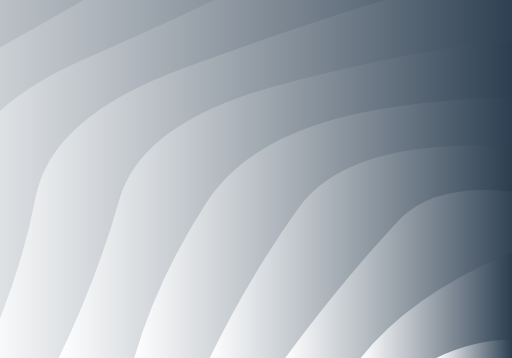
t = 0.00 s
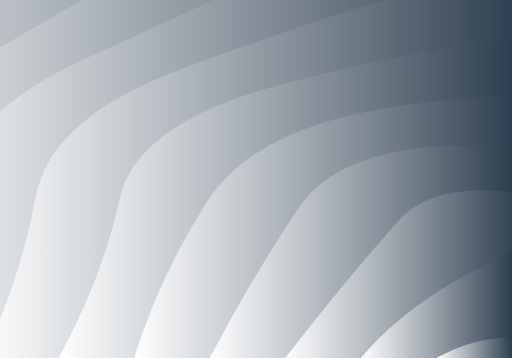
t = 0.33 s
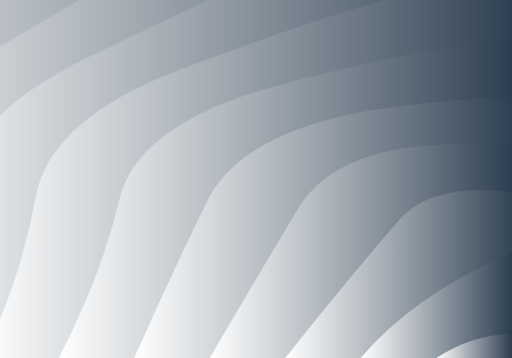
t = 0.67 s
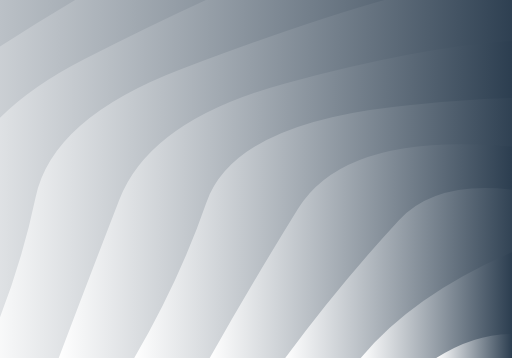
t = 1.00 s
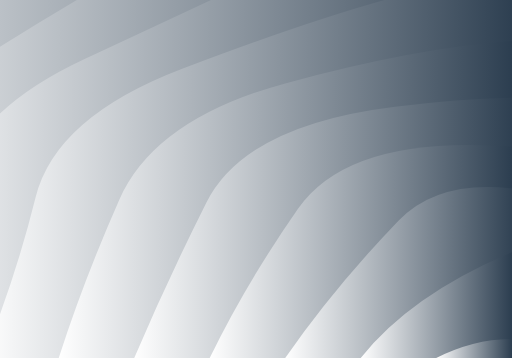
t = 1.33 s
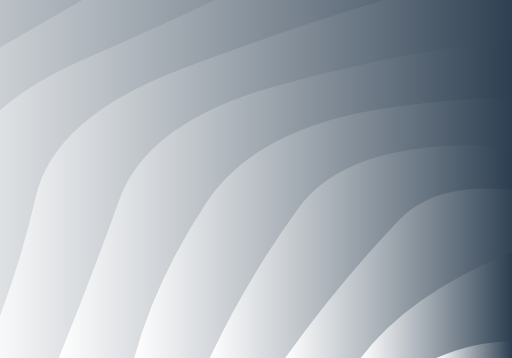
t = 1.67 s

The animated SVG that drew these frames (rendered in a browser with its animation timeline set to each time). Animation: 10 SMIL elements (animate=10); one cycle of 2.00 s, repeats indefinitely.

<?xml version="1.0" encoding="utf-8"?>
<svg xmlns="http://www.w3.org/2000/svg" xmlns:xlink="http://www.w3.org/1999/xlink" style="margin: auto; background: rgb(153, 153, 153); display: block; z-index: 1; position: relative; shape-rendering: auto;" width="500" height="350" preserveAspectRatio="xMidYMid" viewBox="0 0 500 350">
<g transform=""><linearGradient id="lg-0.6590519274487807" x1="0" x2="0.5" y1="0" y2="0" gradientUnits="objectBoundingBox">
  <stop stop-color="white" offset="0"></stop>
  <stop stop-color="#2c3e50" offset="1"></stop>
</linearGradient><path d="M -238.12 350 Q -214.608 270.27 -201.994 190.336 T -97.152 46.3006 T 66.1437 -68.0064 T 271.908 -141.396 T 500 -166.684 T 728.092 -141.396 T 933.856 -68.0064 T 1097.15 46.3006 T 1201.99 190.336 T 1238.12 350" fill="url(#lg-0.6590519274487807)" opacity="1">
  <animate attributeName="d" dur="2s" repeatCount="indefinite" keyTimes="0;0.333;0.667;1" calcmod="spline" keySplines="0.2 0 0.2 1;0.2 0 0.2 1;0.2 0 0.2 1" begin="0s" values="M -238.12041339345637 350.00000000000006Q -209.33935609827722 271.76204648512294 -201.99422896831925 190.33577385645236T -97.15195833036773 46.300594613911926T 66.14370659130259 -68.00637083125736T 271.90824836636034 -141.3959602778234T 499.9999999999999 -166.68428937541944T 728.0917516336394 -141.39596027782346T 933.8562934086972 -68.00637083125747T 1097.1519583303677 46.300594613911755T 1201.9942289683192 190.3357738564522T 1238.1204133934564 349.9999999999999;M -238.12041339345637 350.00000000000006Q -208.46136874840477 271.2338233997407 -201.99422896831925 190.33577385645236T -97.15195833036773 46.300594613911926T 66.14370659130259 -68.00637083125736T 271.90824836636034 -141.3959602778234T 499.9999999999999 -166.68428937541944T 728.0917516336394 -141.39596027782346T 933.8562934086972 -68.00637083125747T 1097.1519583303677 46.300594613911755T 1201.9942289683192 190.3357738564522T 1238.1204133934564 349.9999999999999;M -238.12041339345637 350.00000000000006Q -216.35493302468558 269.7751552289379 -201.99422896831925 190.33577385645236T -97.15195833036773 46.300594613911926T 66.14370659130259 -68.00637083125736T 271.90824836636034 -141.3959602778234T 499.9999999999999 -166.68428937541944T 728.0917516336394 -141.39596027782346T 933.8562934086972 -68.00637083125747T 1097.1519583303677 46.300594613911755T 1201.9942289683192 190.3357738564522T 1238.1204133934564 349.9999999999999;M -238.12041339345637 350.00000000000006Q -209.33935609827722 271.76204648512294 -201.99422896831925 190.33577385645236T -97.15195833036773 46.300594613911926T 66.14370659130259 -68.00637083125736T 271.90824836636034 -141.3959602778234T 499.9999999999999 -166.68428937541944T 728.0917516336394 -141.39596027782346T 933.8562934086972 -68.00637083125747T 1097.1519583303677 46.300594613911755T 1201.9942289683192 190.3357738564522T 1238.1204133934564 349.9999999999999"></animate>
</path><path d="M -164.308 350 Q -139.515 271.292 -124.246 190.955 T -8.88974 51.0936 T 167.846 -52.7155 T 384.644 -107.951 T 615.356 -107.951 T 832.154 -52.7155 T 1008.89 51.0936 T 1124.25 190.955 T 1164.31 350" fill="url(#lg-0.6590519274487807)" opacity="1">
  <animate attributeName="d" dur="2s" repeatCount="indefinite" keyTimes="0;0.333;0.667;1" calcmod="spline" keySplines="0.2 0 0.2 1;0.2 0 0.2 1;0.2 0 0.2 1" begin="-0.2s" values="M -164.3083720541108 350.00000000000006Q -128.4530171775399 270.49680626702656 -124.2456751455477 190.955208764328T -8.889736929466267 51.09356660280736T 167.8458139729443 -52.71554830188097T 384.6440617839185 -107.9512246328647T 615.3559382160813 -107.9512246328647T 832.154186027055 -52.7155483018812T 1008.889736929466 51.09356660280724T 1124.2456751455477 190.95520876432803T 1164.3083720541108 349.9999999999999;M -164.3083720541108 350.00000000000006Q -137.63641587714335 272.42825028650225 -124.2456751455477 190.955208764328T -8.889736929466267 51.09356660280736T 167.8458139729443 -52.71554830188097T 384.6440617839185 -107.9512246328647T 615.3559382160813 -107.9512246328647T 832.154186027055 -52.7155483018812T 1008.889736929466 51.09356660280724T 1124.2456751455477 190.95520876432803T 1164.3083720541108 349.9999999999999;M -164.3083720541108 350.00000000000006Q -152.99990223512089 272.2613041641177 -124.2456751455477 190.955208764328T -8.889736929466267 51.09356660280736T 167.8458139729443 -52.71554830188097T 384.6440617839185 -107.9512246328647T 615.3559382160813 -107.9512246328647T 832.154186027055 -52.7155483018812T 1008.889736929466 51.09356660280724T 1124.2456751455477 190.95520876432803T 1164.3083720541108 349.9999999999999;M -164.3083720541108 350.00000000000006Q -128.4530171775399 270.49680626702656 -124.2456751455477 190.955208764328T -8.889736929466267 51.09356660280736T 167.8458139729443 -52.71554830188097T 384.6440617839185 -107.9512246328647T 615.3559382160813 -107.9512246328647T 832.154186027055 -52.7155483018812T 1008.889736929466 51.09356660280724T 1124.2456751455477 190.95520876432803T 1164.3083720541108 349.9999999999999"></animate>
</path><path d="M -90.4963 350 Q -53.6484 272.386 -45.5475 191.819 T 82.456 57.7192 T 274.027 -31.8832 T 500 -63.3474 T 725.973 -31.8832 T 917.544 57.7192 T 1045.55 191.819 T 1090.5 350" fill="url(#lg-0.6590519274487807)" opacity="1">
  <animate attributeName="d" dur="2s" repeatCount="indefinite" keyTimes="0;0.333;0.667;1" calcmod="spline" keySplines="0.2 0 0.2 1;0.2 0 0.2 1;0.2 0 0.2 1" begin="-0.4s" values="M -90.49633071476512 350.00000000000006Q -51.46399344574354 272.80424862005 -45.54747397038739 191.8187861541578T 82.45604028581528 57.7192282000708T 274.02683736308217 -31.883231779271057T 499.9999999999999 -63.347431500335574T 725.9731626369177 -31.883231779271114T 917.5439597141844 57.71922820007069T 1045.5474739703873 191.8187861541575T 1090.496330714765 349.9999999999999;M -90.49633071476512 350.00000000000006Q -53.65700481319641 272.84858934981133 -45.54747397038739 191.8187861541578T 82.45604028581528 57.7192282000708T 274.02683736308217 -31.883231779271057T 499.9999999999999 -63.347431500335574T 725.9731626369177 -31.883231779271114T 917.5439597141844 57.71922820007069T 1045.5474739703873 191.8187861541575T 1090.496330714765 349.9999999999999;M -90.49633071476512 350.00000000000006Q -65.99156468378112 270.01951207853375 -45.54747397038739 191.8187861541578T 82.45604028581528 57.7192282000708T 274.02683736308217 -31.883231779271057T 499.9999999999999 -63.347431500335574T 725.9731626369177 -31.883231779271114T 917.5439597141844 57.71922820007069T 1045.5474739703873 191.8187861541575T 1090.496330714765 349.9999999999999;M -90.49633071476512 350.00000000000006Q -51.46399344574354 272.80424862005 -45.54747397038739 191.8187861541578T 82.45604028581528 57.7192282000708T 274.02683736308217 -31.883231779271057T 499.9999999999999 -63.347431500335574T 725.9731626369177 -31.883231779271114T 917.5439597141844 57.71922820007069T 1045.5474739703873 191.8187861541575T 1090.496330714765 349.9999999999999"></animate>
</path><path d="M -16.6843 350 Q 15.208 271.896 34.4835 193.073 T 177.853 67.228 T 385.027 -2.61095 T 614.973 -2.61095 T 822.147 67.228 T 965.516 193.073 T 1016.68 350" fill="url(#lg-0.6590519274487807)" opacity="1">
  <animate attributeName="d" dur="2s" repeatCount="indefinite" keyTimes="0;0.333;0.667;1" calcmod="spline" keySplines="0.2 0 0.2 1;0.2 0 0.2 1;0.2 0 0.2 1" begin="-0.6s" values="M -16.68428937541944 350.00000000000006Q 14.37530813648948 271.8961905157313 34.48354073846241 193.07336200774625T 177.8526147937991 67.22796924877275T 385.02692936762696 -2.610954848548829T 614.9730706323728 -2.610954848548829T 822.1473852062007 67.22796924877264T 965.5164592615375 193.07336200774614T 1016.6842893754194 349.9999999999999;M -16.68428937541944 350.00000000000006Q 19.92907511686741 271.89592833411956 34.48354073846241 193.07336200774625T 177.8526147937991 67.22796924877275T 385.02692936762696 -2.610954848548829T 614.9730706323728 -2.610954848548829T 822.1473852062007 67.22796924877264T 965.5164592615375 193.07336200774614T 1016.6842893754194 349.9999999999999;M -16.68428937541944 350.00000000000006Q 20.909770434179563 270.0326714596134 34.48354073846241 193.07336200774625T 177.8526147937991 67.22796924877275T 385.02692936762696 -2.610954848548829T 614.9730706323728 -2.610954848548829T 822.1473852062007 67.22796924877264T 965.5164592615375 193.07336200774614T 1016.6842893754194 349.9999999999999;M -16.68428937541944 350.00000000000006Q 14.37530813648948 271.8961905157313 34.48354073846241 193.07336200774625T 177.8526147937991 67.22796924877275T 385.02692936762696 -2.610954848548829T 614.9730706323728 -2.610954848548829T 822.1473852062007 67.22796924877264T 965.5164592615375 193.07336200774614T 1016.6842893754194 349.9999999999999"></animate>
</path><path d="M 57.1278 350 Q 85.0464 273.43 116.461 194.995 T 278.564 81.523 T 500 39.9894 T 721.436 81.523 T 883.539 194.995 T 942.872 350" fill="url(#lg-0.6590519274487807)" opacity="1">
  <animate attributeName="d" dur="2s" repeatCount="indefinite" keyTimes="0;0.333;0.667;1" calcmod="spline" keySplines="0.2 0 0.2 1;0.2 0 0.2 1;0.2 0 0.2 1" begin="-0.8s" values="M 57.12775196392613 350.00000000000006Q 78.98324375552181 273.919417903673 116.46138256963701 194.99471318737423T 278.56387598196284 81.52296779874598T 499.99999999999994 39.98942637474829T 721.4361240180367 81.52296779874581T 883.538617430363 194.99471318737426T 942.8722480360739 349.99999999999994;M 57.12775196392613 350.00000000000006Q 92.44981997494358 272.8320148158399 116.46138256963701 194.99471318737423T 278.56387598196284 81.52296779874598T 499.99999999999994 39.98942637474829T 721.4361240180367 81.52296779874581T 883.538617430363 194.99471318737426T 942.8722480360739 349.99999999999994;M 57.12775196392613 350.00000000000006Q 103.52035741728639 269.8828631332794 116.46138256963701 194.99471318737423T 278.56387598196284 81.52296779874598T 499.99999999999994 39.98942637474829T 721.4361240180367 81.52296779874581T 883.538617430363 194.99471318737426T 942.8722480360739 349.99999999999994;M 57.12775196392613 350.00000000000006Q 78.98324375552181 273.919417903673 116.46138256963701 194.99471318737423T 278.56387598196284 81.52296779874598T 499.99999999999994 39.98942637474829T 721.4361240180367 81.52296779874581T 883.538617430363 194.99471318737426T 942.8722480360739 349.99999999999994"></animate>
</path><path d="M 130.94 350 Q 157.451 273.943 201.424 198.15 T 385.954 104.302 T 614.046 104.302 T 798.576 198.15 T 869.06 350" fill="url(#lg-0.6590519274487807)" opacity="1">
  <animate attributeName="d" dur="2s" repeatCount="indefinite" keyTimes="0;0.333;0.667;1" calcmod="spline" keySplines="0.2 0 0.2 1;0.2 0 0.2 1;0.2 0 0.2 1" begin="-1s" values="M 130.9397933032718 350.00000000000006Q 175.10992733234053 274.3076300358554 201.42402083481613 198.15029730695596T 385.95412418318017 104.3020198610883T 614.0458758168197 104.30201986108827T 798.5759791651839 198.15029730695588T 869.0602066967282 349.99999999999994;M 130.9397933032718 350.00000000000006Q 151.5819494210599 273.8213743898631 201.42402083481613 198.15029730695596T 385.95412418318017 104.3020198610883T 614.0458758168197 104.30201986108827T 798.5759791651839 198.15029730695588T 869.0602066967282 349.99999999999994;M 130.9397933032718 350.00000000000006Q 155.11676717031781 271.4813605877956 201.42402083481613 198.15029730695596T 385.95412418318017 104.3020198610883T 614.0458758168197 104.30201986108827T 798.5759791651839 198.15029730695588T 869.0602066967282 349.99999999999994;M 130.9397933032718 350.00000000000006Q 175.10992733234053 274.3076300358554 201.42402083481613 198.15029730695596T 385.95412418318017 104.3020198610883T 614.0458758168197 104.30201986108827T 798.5759791651839 198.15029730695588T 869.0602066967282 349.99999999999994"></animate>
</path><path d="M 204.752 350 Q 239.276 275.093 291.228 203.86 T 500 143.326 T 708.772 203.86 T 795.248 350" fill="url(#lg-0.6590519274487807)" opacity="1">
  <animate attributeName="d" dur="2s" repeatCount="indefinite" keyTimes="0;0.333;0.667;1" calcmod="spline" keySplines="0.2 0 0.2 1;0.2 0 0.2 1;0.2 0 0.2 1" begin="-1.2s" values="M 204.75183464261744 350Q 247.18478332855474 280.4943822612599 291.22802014290767 203.8596141000354T 499.99999999999994 143.3262842498322T 708.7719798570922 203.85961410003534T 795.2481653573825 349.99999999999994;M 204.75183464261744 350Q 239.1029032083893 275.2197418863336 291.22802014290767 203.8596141000354T 499.99999999999994 143.3262842498322T 708.7719798570922 203.85961410003534T 795.2481653573825 349.99999999999994;M 204.75183464261744 350Q 242.5211948772237 272.71936974527404 291.22802014290767 203.8596141000354T 499.99999999999994 143.3262842498322T 708.7719798570922 203.85961410003534T 795.2481653573825 349.99999999999994;M 204.75183464261744 350Q 247.18478332855474 280.4943822612599 291.22802014290767 203.8596141000354T 499.99999999999994 143.3262842498322T 708.7719798570922 203.85961410003534T 795.2481653573825 349.99999999999994"></animate>
</path><path d="M 278.564 350 Q 327.691 280.141 389.282 215.761 T 610.718 215.761 T 721.436 350" fill="url(#lg-0.6590519274487807)" opacity="1">
  <animate attributeName="d" dur="2s" repeatCount="indefinite" keyTimes="0;0.333;0.667;1" calcmod="spline" keySplines="0.2 0 0.2 1;0.2 0 0.2 1;0.2 0 0.2 1" begin="-1.4s" values="M 278.56387598196306 350Q 338.84379594276004 275.045789027646 389.2819379909814 215.761483899373T 610.7180620090184 215.7614838993729T 721.4361240180369 349.99999999999994;M 278.56387598196306 350Q 325.12839810824494 282.4270581534763 389.2819379909814 215.761483899373T 610.7180620090184 215.7614838993729T 721.4361240180369 349.99999999999994;M 278.56387598196306 350Q 332.44783440328007 275.8975868691497 389.2819379909814 215.761483899373T 610.7180620090184 215.7614838993729T 721.4361240180369 349.99999999999994;M 278.56387598196306 350Q 338.84379594276004 275.045789027646 389.2819379909814 215.761483899373T 610.7180620090184 215.7614838993729T 721.4361240180369 349.99999999999994"></animate>
</path><path d="M 352.376 350 Q 400.266 287.969 500 246.663 T 647.624 350" fill="url(#lg-0.6590519274487807)" opacity="1">
  <animate attributeName="d" dur="2s" repeatCount="indefinite" keyTimes="0;0.333;0.667;1" calcmod="spline" keySplines="0.2 0 0.2 1;0.2 0 0.2 1;0.2 0 0.2 1" begin="-1.6s" values="M 352.37591732130875 350Q 403.4938677794952 289.892017845025 500 246.6631421249161T 647.6240826786913 350;M 352.37591732130875 350Q 403.23033756454157 288.4154364029218 500 246.6631421249161T 647.6240826786913 350;M 352.37591732130875 350Q 398.6659429666166 287.72828105993455 500 246.6631421249161T 647.6240826786913 350;M 352.37591732130875 350Q 403.4938677794952 289.892017845025 500 246.6631421249161T 647.6240826786913 350"></animate>
</path><path d="M 426.188 350 Q 500 317.771 573.812 350" fill="url(#lg-0.6590519274487807)" opacity="1">
  <animate attributeName="d" dur="2s" repeatCount="indefinite" keyTimes="0;0.333;0.667;1" calcmod="spline" keySplines="0.2 0 0.2 1;0.2 0 0.2 1;0.2 0 0.2 1" begin="-1.8s" values="M 426.1879586606544 350Q 500 312.64318263613796 573.8120413393457 350;M 426.1879586606544 350Q 500 298.8967114347111 573.8120413393457 350;M 426.1879586606544 350Q 500 318.7876461116747 573.8120413393457 350;M 426.1879586606544 350Q 500 312.64318263613796 573.8120413393457 350"></animate>
</path></g>
<style type="text/css">.lded > .content, .lded > .content > .inner { height: 100%; }
.lded > .content > .inner > .viewer { width: 100%; height: 100%; max-width: 100%; }
.lded > .content > .inner > .panel {
  position: absolute;
  bottom: 50px;
  left: 0;
  right: 0;
  opacity: 0.3;
}
.lded > .content > .inner > .panel:hover { opacity: 1; }
.lded > .content > .inner > .ctrl {
  position: absolute;
  bottom: 13px;
  left: 0;
  right: 0;
  margin: auto;
}
.lded > .content > .inner > .ctrl:hover {
  z-index: 10;
}
#editor > .inner > .title {
  position: absolute;
  bottom: 195px;
  left: 0;
  right: 0;
  z-index: 11;
}
#editor > .inner > .title > a:first-child {
  margin-left: 0!important;
#editor .lded .viewer { border-radius: 0 }</style></svg>
